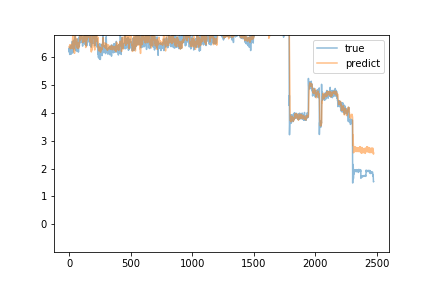

Source data for this figure (header and first rows):
predict, true
6.361, 6.29
6.363, 6.17
6.345, 6.33
6.4, 6.18
6.421, 6.09
6.372, 6.19
6.433, 6.2
6.375, 6.17
6.361, 6.22
6.301, 6.21
6.294, 6.4
6.429, 6.26
6.378, 6.33
6.336, 6.33
6.398, 6.28
6.41, 6.1
6.383, 6.28
6.404, 6.25
6.364, 6.17
6.388, 6.32
6.392, 6.39
6.454, 6.34
6.428, 6.35
6.328, 6.4
6.301, 6.35
6.414, 6.56
6.56, 6.44
6.679, 6.38
6.748, 6.14
6.783, 6.24
6.815, 6.49
6.706, 6.45
6.593, 6.44
6.739, 6.43
6.671, 6.44
6.467, 6.49
6.419, 6.6
6.318, 6.39
6.456, 6.29
6.264, 6.56
6.19, 6.53
6.275, 6.48
6.295, 6.53
6.131, 6.45
6.249, 6.5
6.448, 6.57
6.535, 6.49
6.609, 6.73
6.637, 6.55
6.757, 6.41
6.778, 6.41
6.725, 6.38
6.673, 6.23
6.558, 6.53
6.555, 6.5
6.564, 6.39
6.576, 6.43
6.524, 6.46
6.433, 6.52
6.531, 6.36
... 2,417 more rows
